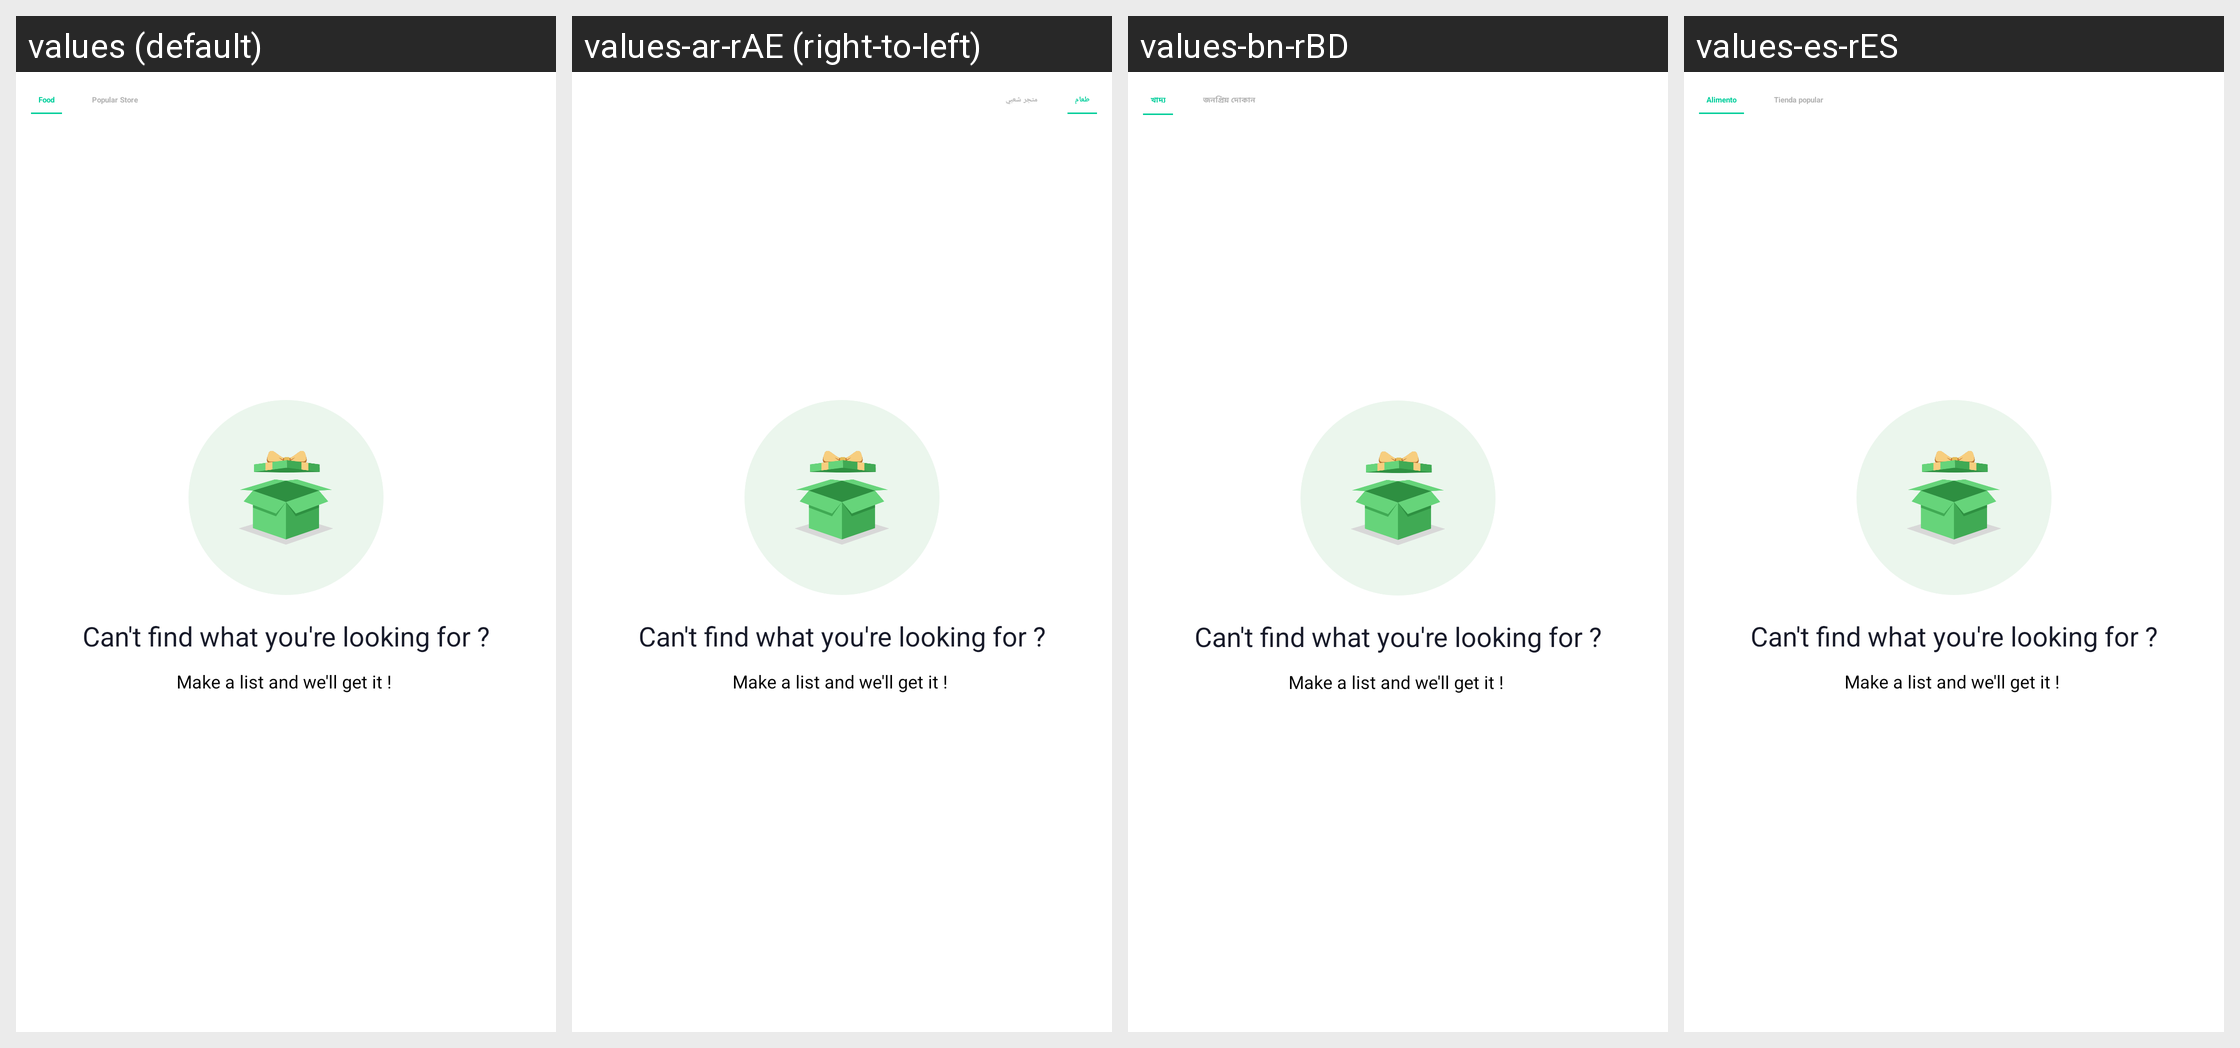

Translations of the strings shown on this Android screen, per locale in the grid:
Android screen res/layout/activity_search_restorent.xml rendered under 4 locales, left to right: values (default), values-ar-rAE (right-to-left), values-bn-rBD, values-es-rES. Device: Nexus 5 (rendered at 1080×1920; each locale shown at half size, 540×960, under a caption strip naming it); theme Theme.Csfoodapp.NoActionBar.
Other locales in the repository, not shown: values-af, values-af-rZA, values-am, values-ar, values-az, values-be, values-bg, values-bn, values-bs, values-ca, values-cs, values-cs-rCZ, values-da, values-de, values-el, values-el-rGR, values-en-rGB, values-en-rUS, values-es, values-es-rUS, values-et, values-et-rEE, values-eu, values-fa, values-fi, values-fr, values-fr-rCA, values-fr-rFR, values-gl, values-gu, values-hi, values-hi-rIN, values-hr, values-hu, values-hy, values-in, values-in-rID, values-is, values-it, values-iw, values-ja, values-ka, values-kk, values-km, values-kn, values-ko, values-ky, values-lo, values-lt, values-lt-rLT, values-lv, values-lv-rLV, values-mk, values-ml, values-mn, values-mr, values-ms, values-my, values-nb, values-ne, values-nl, values-pa, values-pl, values-pl-rPL, values-pt, values-pt-rBR, values-pt-rPT, values-ro, values-ro-rRO, values-ru, values-ru-rRU, values-si, values-sk, values-sk-rSK, values-sl, values-sl-rSI, values-sq, values-sr, values-sv, values-sw, values-ta, values-te, values-th, values-tl, values-tr, values-uk, values-ur, values-uz, values-vi, values-zh, values-zh-rCN, values-zh-rHK, values-zh-rTW, values-zu.
Strings drawn on this screen, with the default value and each locale's value (text and hints the layout hard-codes, and strings that could not be matched under every locale, appear in the picture but are not listed):

food
  values: Food
  values-ar-rAE: طعام
  values-bn-rBD: খাদ্য
  values-es-rES: Alimento

popular_store
  values: Popular Store
  values-ar-rAE: متجر شعبي
  values-bn-rBD: জনপ্রিয় দোকান
  values-es-rES: Tienda popular
